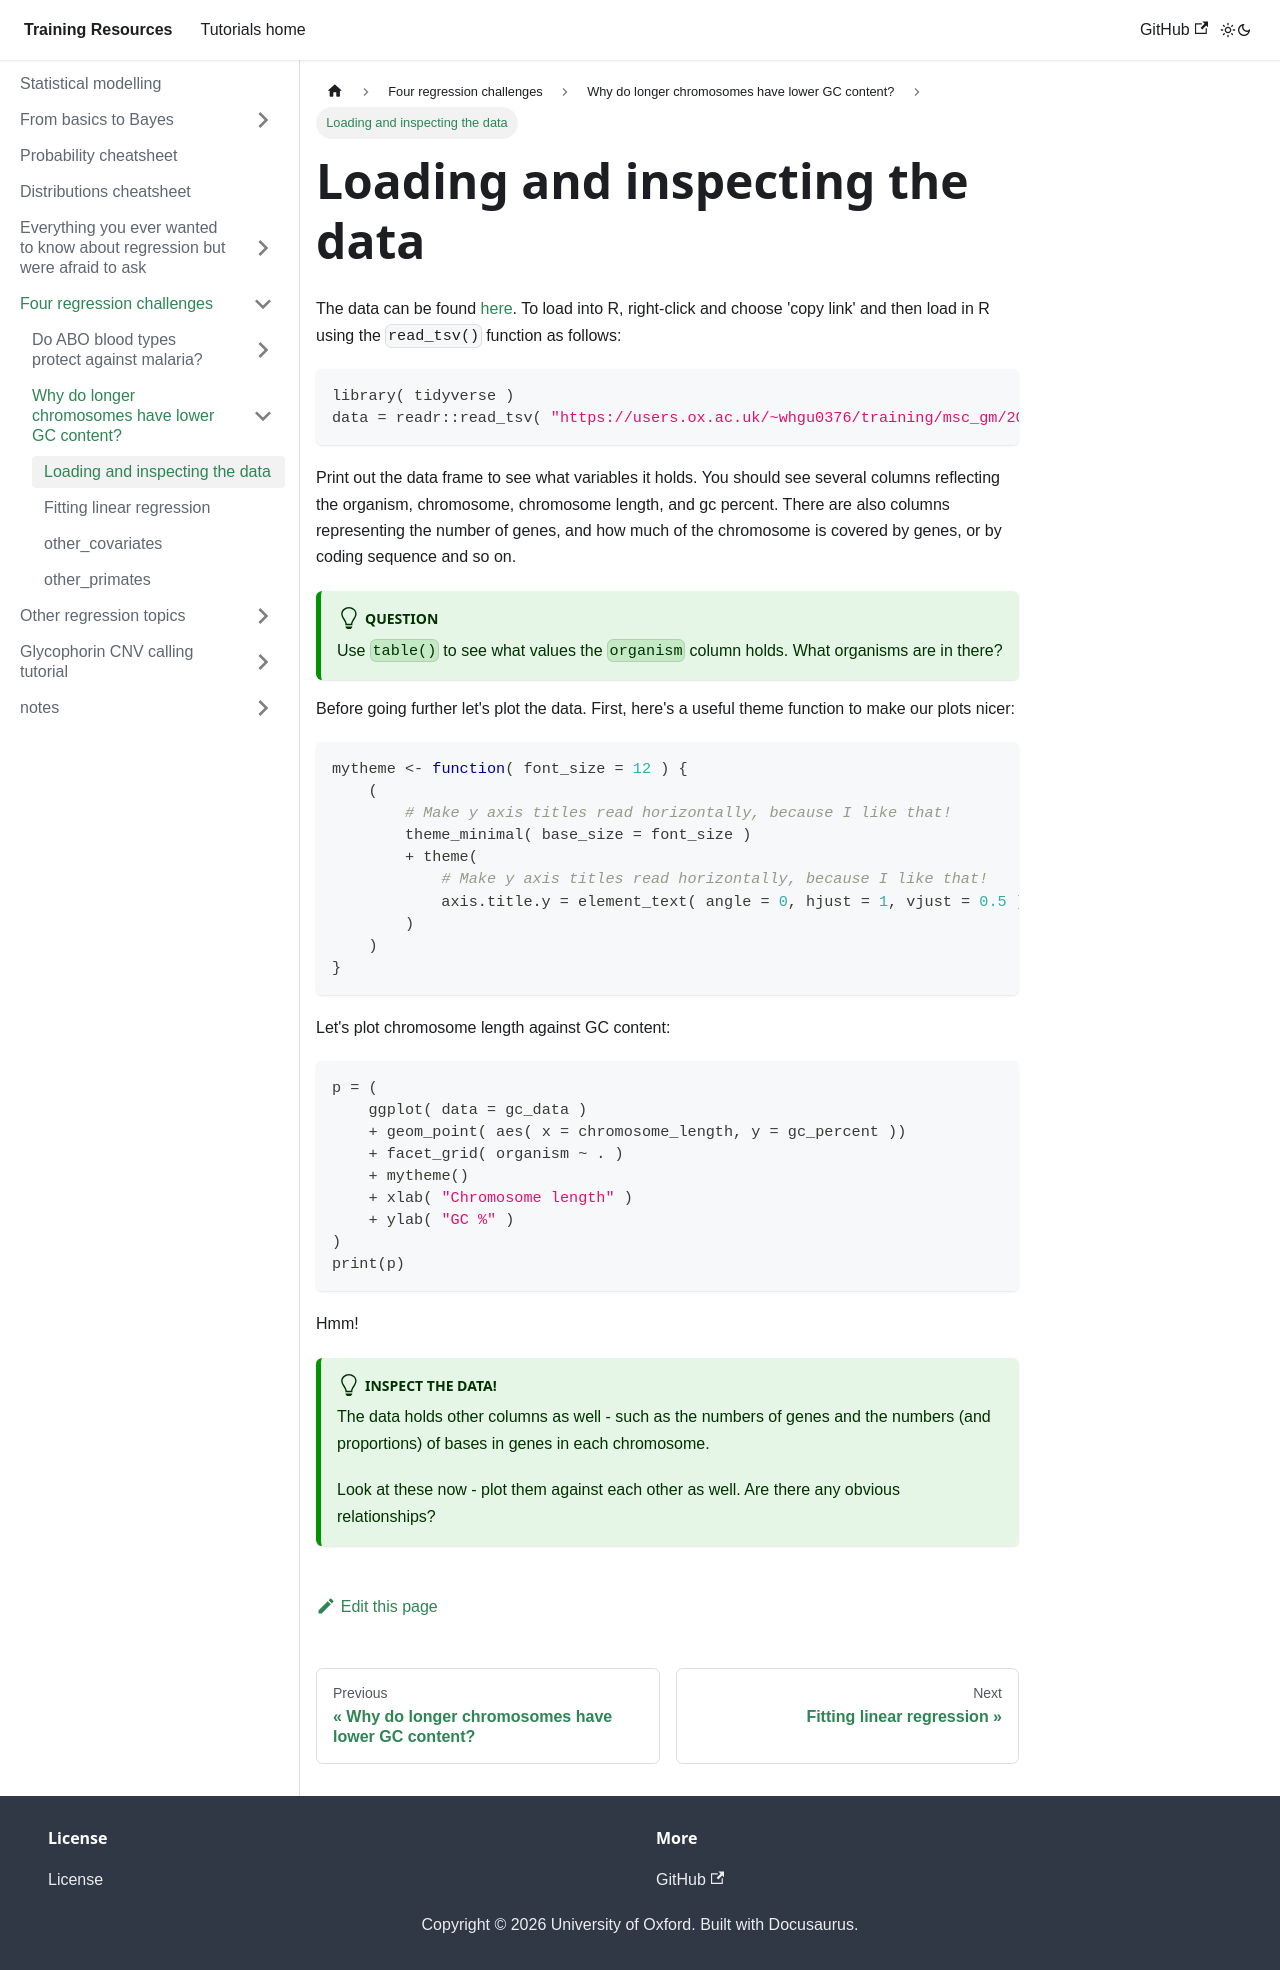

repository: chg-training/chg-training-resources · page: statistical_modelling/regression_challenges/gc/data/index.html · generator: docusaurus

---
sidebar_position: 1
---

# Loading and inspecting the data

The data can be found
[here](https://users.ox.ac.uk/~whgu0376/training/msc_gm/2026/data/organism_chromosome_summary.tsv).  To load
into R, right-click and choose 'copy link' and then load in R using the `read_tsv()` function as follows:

```r
library( tidyverse )
data = readr::read_tsv( "https://users.ox.ac.uk/~whgu0376/training/msc_gm/2026/data/organism_chromosome_summary.tsv" )
```

Print out the data frame to see what variables it holds.  You should see several columns reflecting the organism,
chromosome, chromosome length, and gc percent.  There are also columns representing the number of genes, and how much of
the chromosome is covered by genes, or by coding sequence and so on.

:::tip Question

Use `table()` to see what values the `organism` column holds.  What organisms are in there?

:::

Before going further let's plot the data.  First, here's a useful theme function to make our plots nicer:

```r
mytheme <- function( font_size = 12 ) {
	(
		# Make y axis titles read horizontally, because I like that!
		theme_minimal( base_size = font_size )
		+ theme(
			# Make y axis titles read horizontally, because I like that!
			axis.title.y = element_text( angle = 0, hjust = 1, vjust = 0.5 )
		)
	)
}
```

Let's plot chromosome length against GC content:

```r
p = (
	ggplot( data = gc_data )
	+ geom_point( aes( x = chromosome_length, y = gc_percent ))
	+ facet_grid( organism ~ . )
	+ mytheme()
	+ xlab( "Chromosome length" )
	+ ylab( "GC %" )
)
print(p)
```

Hmm!  

:::tip Inspect the data!

The data holds other columns as well - such as the numbers of genes and the numbers (and proportions) of bases in genes
in each chromosome.

Look at these now - plot them against each other as well.  Are there any obvious relationships?

:::
